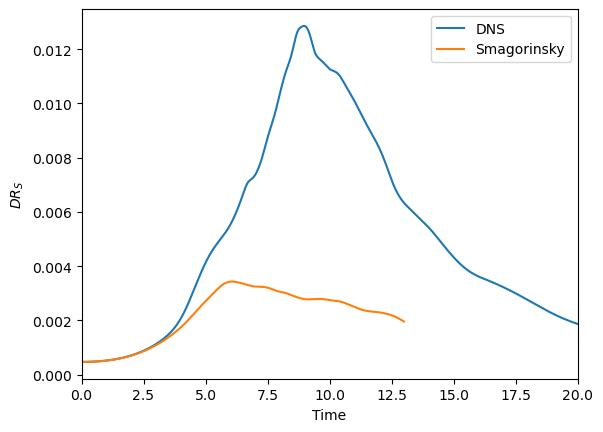

The data file committed next to this chart (first rows):
Time, Dissipation Rate Incompressible, Dissipation Rate Compressible, Ekin incomp, Ekin comp, Enstrophy comp, DR_u, DR_S, DR_Sd, DR_p, Maximum Vorticity, Mean Temperature, uprime, Mean Entropy, ED_S, ED_D
0.00000000000000E+00000, 0.46875000000010E-00003, 0.46875000000014E-00003, 0.12500000000000E+00000, 0.12500000000000E+00000, 0.37500000000004E+00000, 0.46875000000007E-00003, 0.46875000000010E-00003, 0.46875000000008E-00003, 0.56321650110072E-00016, 0.20000002321630E+00001, 0.10000000200000E+00001, 0.28867513459481E+00000, -.10671740566753E+00002, 0.46875000000005E-00003, 0.31454044893047E-00016
0.23897618075357E-00001, 0.46870709384153E-00003, 0.46847531757738E-00003, 0.12498108879893E+00000, 0.12498108683836E+00000, 0.37496562297308E+00000, 0.46870705924013E-00003, 0.46870709384153E-00003, 0.46870707176547E-00003, -.23175418808670E-00006, 0.19996268718578E+00001, 0.10000001259434E+00001, 0.28865329699477E+00000, -.10671740832914E+00002, 0.46870702463873E-00003, 0.44152115994529E-00010
0.47792702865362E-00001, 0.46872024169277E-00003, 0.46760219711751E-00003, 0.12496222391062E+00000, 0.12496219678949E+00000, 0.37497569469792E+00000, 0.46871989808378E-00003, 0.46872024169277E-00003, 0.46872001519366E-00003, -.11178180761460E-00005, 0.19986815843987E+00001, 0.10000002320629E+00001, 0.28863151122798E+00000, -.10671741099006E+00002, 0.46871955447479E-00003, 0.45299821648935E-00009
0.71684264644761E-00001, 0.46878981774705E-00003, 0.46854802001684E-00003, 0.12494344502549E+00000, 0.12494333009966E+00000, 0.37503063191261E+00000, 0.46878891241393E-00003, 0.46878981774705E-00003, 0.46878921526228E-00003, -.24119524544705E-00006, 0.19971675968083E+00001, 0.10000003386310E+00001, 0.28860982314709E+00000, -.10671741365049E+00002, 0.46878800708080E-00003, 0.12049695426835E-00008
0.95571752992107E-00001, 0.46891473414219E-00003, 0.47102780502394E-00003, 0.12492473576173E+00000, 0.12492444933060E+00000, 0.37513055074119E+00000, 0.46891359981095E-00003, 0.46891473414219E-00003, 0.46891397465658E-00003, 0.21138303673588E-00005, 0.19950878767562E+00001, 0.10000004457003E+00001, 0.28858821385234E+00000, -.10671741631087E+00002, 0.46891246547971E-00003, 0.15189712104514E-00008
0.11945563748353E+00000, 0.46909441688813E-00003, 0.47245308776838E-00003, 0.12490605657709E+00000, 0.12490554139201E+00000, 0.37527537488152E+00000, 0.46909365276311E-00003, 0.46909441688813E-00003, 0.46909390334633E-00003, 0.33591844220556E-00005, 0.19924467900119E+00001, 0.10000005530972E+00001, 0.28856663768483E+00000, -.10671741897188E+00002, 0.46909288863808E-00003, 0.10270836016060E-00008
0.14333635273173E+00000, 0.46932961230646E-00003, 0.47098896896356E-00003, 0.12488738506306E+00000, 0.12488665217705E+00000, 0.37546485987425E+00000, 0.46932936580959E-00003, 0.46932961230646E-00003, 0.46932944211647E-00003, 0.16595268470858E-00005, 0.19892478097645E+00001, 0.10000006606144E+00001, 0.28854506876518E+00000, -.10671742163415E+00002, 0.46932911931272E-00003, 0.34037997822113E-00009
0.16721400825811E+00000, 0.46962107434056E-00003, 0.46795676211149E-00003, 0.12486870190229E+00000, 0.12486783011279E+00000, 0.37569880105820E+00000, 0.46962104527466E-00003, 0.46962107434056E-00003, 0.46962104566450E-00003, -.16642835530058E-00005, 0.19854942105935E+00001, 0.10000007681898E+00001, 0.28852348477757E+00000, -.10671742429811E+00002, 0.46962101620876E-00003, 0.57352119779825E-00010
0.19108843592378E+00000, 0.46996868639205E-00003, 0.46491702652319E-00003, 0.12484999637491E+00000, 0.12484907918315E+00000, 0.37597729947782E+00000, 0.46996866421784E-00003, 0.46996868639205E-00003, 0.46996865222571E-00003, -.50516257025137E-00005, 0.19811876135525E+00001, 0.10000008760526E+00001, 0.28850187333292E+00000, -.10671742696399E+00002, 0.46996864204363E-00003, 0.68332686516210E-00010
0.21495938928336E+00000, 0.47037245580977E-00003, 0.46182562809218E-00003, 0.12483131658427E+00000, 0.12483038590453E+00000, 0.37630085179864E+00000, 0.47037240309192E-00003, 0.47037245580977E-00003, 0.47037238070317E-00003, -.85467526109889E-00005, 0.19763299937857E+00001, 0.10000009847518E+00001, 0.28848029000756E+00000, -.10671742963192E+00002, 0.47037235037406E-00003, 0.15021319991437E-00009
0.23882673994440E+00000, 0.47083323853502E-00003, 0.45945013125332E-00003, 0.12481276444860E+00000, 0.12481174377249E+00000, 0.37667011966143E+00000, 0.47083294846629E-00003, 0.47083323853502E-00003, 0.47083298379681E-00003, -.11382852543483E-00004, 0.19709291486353E+00001, 0.10000010948638E+00001, 0.28845885258109E+00000, -.10671743230210E+00002, 0.47083265839756E-00003, 0.50947643193835E-00009
0.26269056477697E+00000, 0.47135145904392E-00003, 0.46006278911890E-00003, 0.12479439202947E+00000, 0.12479311780518E+00000, 0.37708550899244E+00000, 0.47135072061495E-00003, 0.47135145904392E-00003, 0.47135088384598E-00003, -.11288094727084E-00004, 0.19649986774540E+00001, 0.10000012064670E+00001, 0.28843762125108E+00000, -.10671743497489E+00002, 0.47134998218598E-00003, 0.11503958765739E-00008
0.28655112019518E+00000, 0.47192620995207E-00003, 0.46368027594152E-00003, 0.12477612791088E+00000, 0.12477443173886E+00000, 0.37754685925412E+00000, 0.47192530725057E-00003, 0.47192620995207E-00003, 0.47192549712065E-00003, -.82452211791329E-00005, 0.19585544362771E+00001, 0.10000013188947E+00001, 0.28841651352500E+00000, -.10671743765080E+00002, 0.47192440454908E-00003, 0.14256628272135E-00008
0.31040873773412E+00000, 0.47255673793934E-00003, 0.46729729523690E-00003, 0.12475783700190E+00000, 0.12475563622622E+00000, 0.37805354193906E+00000, 0.47255621171827E-00003, 0.47255673793934E-00003, 0.47255623873439E-00003, -.52589434974901E-00005, 0.19516070197880E+00001, 0.10000014310889E+00001, 0.28839537328917E+00000, -.10671744033045E+00002, 0.47255568549719E-00003, 0.99840989566381E-00009
0.33426369859516E+00000, 0.47324359569738E-00003, 0.46829056396820E-00003, 0.12473941844657E+00000, 0.12473675449887E+00000, 0.37860497810757E+00000, 0.47324357849824E-00003, 0.47324359569738E-00003, 0.47324338500538E-00003, -.49528210371810E-00005, 0.19441561873890E+00001, 0.10000015422346E+00001, 0.28837408395644E+00000, -.10671744301445E+00002, 0.47324356129911E-00003, 0.42138398987091E-00009
0.35811614487173E+00000, 0.47398755441389E-00003, 0.46632223141469E-00003, 0.12472083739533E+00000, 0.12471783667666E+00000, 0.37920119312668E+00000, 0.47398782429134E-00003, 0.47398755441389E-00003, 0.47398747504039E-00003, -.76652436257014E-00005, 0.19361953013344E+00001, 0.10000016522148E+00001, 0.28835260520797E+00000, -.10671744570329E+00002, 0.47398809416878E-00003, 0.15874701054134E-00009
0.38196604723512E+00000, 0.47478896954634E-00003, 0.46196642320485E-00003, 0.12470213398375E+00000, 0.12469891818223E+00000, 0.37984299993348E+00000, 0.47478940068443E-00003, 0.47478896954634E-00003, 0.47478893346614E-00003, -.12822510261295E-00004, 0.19277241049482E+00001, 0.10000017617694E+00001, 0.28833098340131E+00000, -.10671744839734E+00002, 0.47478983182252E-00003, 0.72160386152185E-00010
0.40581323896667E+00000, 0.47564863862562E-00003, 0.45580553153635E-00003, 0.12468342826479E+00000, 0.12468003237368E+00000, 0.38053164428416E+00000, 0.47564914316262E-00003, 0.47564863862562E-00003, 0.47564857803344E-00003, -.19843046497089E-00004, 0.19187585663011E+00001, 0.10000018722724E+00001, 0.28830935730541E+00000, -.10671745109682E+00002, 0.47564964769963E-00003, 0.12118436915274E-00009
0.42965752590160E+00000, 0.47656770260371E-00003, 0.44950138817296E-00003, 0.12466485554738E+00000, 0.12466120252668E+00000, 0.38126814552179E+00000, 0.47656803420726E-00003, 0.47656770260371E-00003, 0.47656744010554E-00003, -.27066051932579E-00004, 0.19093280124187E+00001, 0.10000019850268E+00001, 0.28828788337051E+00000, -.10671745380193E+00002, 0.47656836581081E-00003, 0.52499634389415E-00009
0.45349883205339E+00000, 0.47754645226398E-00003, 0.44539828728997E-00003, 0.12464645957391E+00000, 0.12464240064678E+00000, 0.38205282673360E+00000, 0.47754646186696E-00003, 0.47754645226398E-00003, 0.47754587556830E-00003, -.32147588278332E-00004, 0.18994603366110E+00001, 0.10000021004077E+00001, 0.28826661221158E+00000, -.10671745651297E+00002, 0.47754647146994E-00003, 0.11533913555034E-00008
0.47733706782886E+00000, 0.47858417563513E-00003, 0.44383951198864E-00003, 0.12462816189142E+00000, 0.12462355144906E+00000, 0.38288534488314E+00000, 0.47858413264331E-00003, 0.47858417563513E-00003, 0.47858345470662E-00003, -.34743942717974E-00004, 0.18891693190612E+00001, 0.10000022175135E+00001, 0.28824545314879E+00000, -.10671745923041E+00002, 0.47858408965149E-00003, 0.14418570214974E-00008
0.50000000000000E+00000, 0.47962979650663E-00003, 0.44249956752226E-00003, 0.12461074172108E+00000, 0.12460553333475E+00000, 0.38372453716091E+00000, 0.47963016841738E-00003, 0.47962979650663E-00003, 0.47962924483663E-00003, -.37129677314363E-00004, 0.18789467524331E+00001, 0.10000023289333E+00001, 0.28822530737958E+00000, -.10671746182074E+00002, 0.47963054032813E-00003, 0.11033400004751E-00008
0.52383292803739E+00000, 0.48077771354220E-00003, 0.43857969162044E-00003, 0.12459231732701E+00000, 0.12458649131197E+00000, 0.38464546040070E+00000, 0.48077872410417E-00003, 0.48077771354220E-00003, 0.48077747331876E-00003, -.42197781698314E-00004, 0.18678726564150E+00001, 0.10000024448301E+00001, 0.28820399873124E+00000, -.10671746455269E+00002, 0.48077973466615E-00003, 0.48044687611654E-00009
0.54766351826026E+00000, 0.48199077221247E-00003, 0.43139384916113E-00003, 0.12457376497448E+00000, 0.12456740491227E+00000, 0.38561771235476E+00000, 0.48199222977563E-00003, 0.48199077221247E-00003, 0.48199070918994E-00003, -.50596860028803E-00004, 0.18563277298544E+00001, 0.10000025591213E+00001, 0.28818254050108E+00000, -.10671746729305E+00002, 0.48199368733880E-00003, 0.12604507193105E-00009
0.57149169466626E+00000, 0.48326496199637E-00003, 0.42211909609039E-00003, 0.12455510116764E+00000, 0.12454831439599E+00000, 0.38663845798529E+00000, 0.48326665203874E-00003, 0.48326496199637E-00003, 0.48326492632785E-00003, -.61145830237455E-00004, 0.18443717893718E+00001, 0.10000026728772E+00001, 0.28816095174704E+00000, -.10671747004220E+00002, 0.48326834208112E-00003, 0.71337046157568E-00010
0.59531716613387E+00000, 0.48460076265720E-00003, 0.41182042613062E-00003, 0.12453638284736E+00000, 0.12452924209273E+00000, 0.38770870736730E+00000, 0.48460257393830E-00003, 0.48460076265720E-00003, 0.48460067483880E-00003, -.72780248708179E-00004, 0.18320274128268E+00001, 0.10000027879732E+00001, 0.28813929831172E+00000, -.10671747280032E+00002, 0.48460438521940E-00003, 0.17563679655229E-00009
0.61913964490271E+00000, 0.48599911047445E-00003, 0.40218861074952E-00003, 0.12451768808285E+00000, 0.12451018967433E+00000, 0.38882922257163E+00000, 0.48600078872985E-00003, 0.48599911047445E-00003, 0.48599880251888E-00003, -.83810191769360E-00004, 0.18193181110860E+00001, 0.10000029059166E+00001, 0.28811767050153E+00000, -.10671747556759E+00002, 0.48600246698525E-00003, 0.61591112293746E-00009
0.64295906519367E+00000, 0.48746041936261E-00003, 0.39621973150016E-00003, 0.12449904235079E+00000, 0.12449110162117E+00000, 0.39000034948875E+00000, 0.48746179210035E-00003, 0.48746041936261E-00003, 0.48745978762006E-00003, -.91240056119900E-00004, 0.18062658933728E+00001, 0.10000030267525E+00001, 0.28809609779932E+00000, -.10671747834439E+00002, 0.48746316483808E-00003, 0.12634851167415E-00008
0.66677564909518E+00000, 0.48898419414997E-00003, 0.39448407493573E-00003, 0.12448038681304E+00000, 0.12447187592836E+00000, 0.39122206887903E+00000, 0.48898558950077E-00003, 0.48898419414997E-00003, 0.48898347214513E-00003, -.94499397209402E-00004, 0.17928892142770E+00001, 0.10000031489405E+00001, 0.28807451213536E+00000, -.10671748113138E+00002, 0.48898698485157E-00003, 0.14440096906709E-00008
0.69058977041898E+00000, 0.49057059708936E-00003, 0.39337760135423E-00003, 0.12446164154807E+00000, 0.12445245136307E+00000, 0.39249422489062E+00000, 0.49057248730946E-00003, 0.49057059708936E-00003, 0.49057011510109E-00003, -.97192513746862E-00004, 0.17791969753994E+00001, 0.10000032703796E+00001, 0.28805282102196E+00000, -.10671748392939E+00002, 0.49057437752956E-00003, 0.96397654439687E-00009
0.71440171281737E+00000, 0.49222097209278E-00003, 0.38957352031013E-00003, 0.12444276335825E+00000, 0.12443285316784E+00000, 0.39381685873878E+00000, 0.49222338289473E-00003, 0.49222097209278E-00003, 0.49222076721454E-00003, -.10264724690441E-00003, 0.17651882085268E+00001, 0.10000033897604E+00001, 0.28803097444344E+00000, -.10671748673917E+00002, 0.49222579369668E-00003, 0.40975647161338E-00009
0.73821150592961E+00000, 0.49393648839995E-00003, 0.38291904280129E-00003, 0.12442374527694E+00000, 0.12441314888933E+00000, 0.39519050667654E+00000, 0.49393913816552E-00003, 0.49393648839995E-00003, 0.49393639984229E-00003, -.11101735704100E-00003, 0.17508638204124E+00001, 0.10000035073310E+00001, 0.28800896430139E+00000, -.10671748956130E+00002, 0.49394178793110E-00003, 0.17711531828933E-00009
0.76201895071429E+00000, 0.49571772174929E-00003, 0.37441054240282E-00003, 0.12440462013666E+00000, 0.12439340576122E+00000, 0.39661625920908E+00000, 0.49572040938507E-00003, 0.49571772174929E-00003, 0.49571764904448E-00003, -.12130710664166E-00003, 0.17362381404324E+00001, 0.10000036247697E+00001, 0.28798682856069E+00000, -.10671749239614E+00002, 0.49572309702085E-00003, 0.14540963344650E-00009
0.78582378125535E+00000, 0.49756550608410E-00003, 0.36500888987043E-00003, 0.12438546895587E+00000, 0.12437368460152E+00000, 0.39809546538845E+00000, 0.49756805392673E-00003, 0.49756550608410E-00003, 0.49756536779801E-00003, -.13255647792759E-00003, 0.17213404064143E+00001, 0.10000037442910E+00001, 0.28796466097523E+00000, -.10671749524395E+00002, 0.49757060176935E-00003, 0.27657216727182E-00009
0.80962582891539E+00000, 0.49948095031212E-00003, 0.35718478679578E-00003, 0.12436636754087E+00000, 0.12435401437205E+00000, 0.39962920213359E+00000, 0.49948305416695E-00003, 0.49948095031212E-00003, 0.49948058368168E-00003, -.14229579688590E-00003, 0.17062042063039E+00001, 0.10000038673924E+00001, 0.28794254929397E+00000, -.10671749810507E+00002, 0.49948515802179E-00003, 0.73326086778966E-00009
0.83342509214386E+00000, 0.50146444365248E-00003, 0.35486720596421E-00003, 0.12434729847358E+00000, 0.12433434977759E+00000, 0.40121786140474E+00000, 0.50146593271871E-00003, 0.50146444365248E-00003, 0.50146378420098E-00003, -.14659657823678E-00003, 0.16908518385793E+00001, 0.10000039939540E+00001, 0.28792047336442E+00000, -.10671750098000E+00002, 0.50146742178495E-00003, 0.13189029974142E-00008
0.85722170131002E+00000, 0.50351555872507E-00003, 0.35962821470654E-00003, 0.12432814474103E+00000, 0.12431458732524E+00000, 0.40286118783007E+00000, 0.50351669683875E-00003, 0.50351555872507E-00003, 0.50351484376965E-00003, -.14388662906311E-00003, 0.16752869963932E+00001, 0.10000041223156E+00001, 0.28789829771528E+00000, -.10671750386943E+00002, 0.50351783495244E-00003, 0.14299108375623E-00008
0.88101583597106E+00000, 0.50563452003022E-00003, 0.36892560342106E-00003, 0.12430879073286E+00000, 0.12429464520060E+00000, 0.40455877367358E+00000, 0.50563565840782E-00003, 0.50563452003022E-00003, 0.50563405117133E-00003, -.13670844775027E-00003, 0.16595023525524E+00001, 0.10000042502847E+00001, 0.28787588845757E+00000, -.10671750677412E+00002, 0.50563679678542E-00003, 0.93771777699315E-00009
0.90480764970364E+00000, 0.50782282574209E-00003, 0.38036060607202E-00003, 0.12428920671861E+00000, 0.12427450269309E+00000, 0.40631068520468E+00000, 0.50782385966598E-00003, 0.50782282574209E-00003, 0.50782260213870E-00003, -.12746199606668E-00003, 0.16434976524109E+00001, 0.10000043763347E+00001, 0.28785321110896E+00000, -.10671750969486E+00002, 0.50782489358987E-00003, 0.44720677199935E-00009
0.92859720676935E+00000, 0.51008186743289E-00003, 0.39411693042295E-00003, 0.12426943894391E+00000, 0.12425416440935E+00000, 0.40811780951097E+00000, 0.51008244412416E-00003, 0.51008186743289E-00003, 0.51008172702213E-00003, -.11596479659918E-00003, 0.16272918341102E+00001, 0.10000045003244E+00001, 0.28783031916265E+00000, -.10671751263232E+00002, 0.51008302081543E-00003, 0.28082151178998E-00009
0.95238442789878E+00000, 0.51241243009666E-00003, 0.40988813729655E-00003, 0.12424957525265E+00000, 0.12423364822020E+00000, 0.40998168294354E+00000, 0.51241236216162E-00003, 0.51241243009666E-00003, 0.51241232972741E-00003, -.10252419243086E-00003, 0.16109178677782E+00001, 0.10000046235824E+00001, 0.28780731430669E+00000, -.10671751558704E+00002, 0.51241229422659E-00003, 0.20073848653809E-00009
0.97616909242802E+00000, 0.51481570480183E-00003, 0.42659022436607E-00003, 0.12422971482366E+00000, 0.12421301379913E+00000, 0.41190388919965E+00000, 0.51481474898090E-00003, 0.51481570480183E-00003, 0.51481557015317E-00003, -.88225345787104E-00004, 0.15944061808170E+00001, 0.10000047483255E+00001, 0.28778431139038E+00000, -.10671751855940E+00002, 0.51481379315997E-00003, 0.26929732220689E-00009
0.99995093646199E+00000, 0.51729288884608E-00003, 0.44568527144301E-00003, 0.12420988987262E+00000, 0.12419233287903E+00000, 0.41388540334725E+00000, 0.51729060008466E-00003, 0.51729288884608E-00003, 0.51729250665087E-00003, -.71607235207857E-00004, 0.15777703052187E+00001, 0.10000048764488E+00001, 0.28776134773179E+00000, -.10671752154974E+00002, 0.51728831132325E-00003, 0.76439042391256E-00009
0.10000000000000E+00001, 0.51730855237235E-00003, 0.44581775370890E-00003, 0.12420984895610E+00000, 0.12419229018165E+00000, 0.41389792174151E+00000, 0.51730625417652E-00003, 0.51730855237235E-00003, 0.51730816814659E-00003, -.71490414437694E-00004, 0.15776661407569E+00001, 0.10000048767173E+00001, 0.28776130033542E+00000, -.10671752155593E+00002, 0.51730395598069E-00003, 0.76845150815360E-00009
0.10214011056312E+00001, 0.51959086116346E-00003, 0.46778369989509E-00003, 0.12419195530440E+00000, 0.12417364767230E+00000, 0.41572382687663E+00000, 0.51958718385608E-00003, 0.51959086116346E-00003, 0.51959019662160E-00003, -.51806496726509E-00004, 0.15626544672764E+00001, 0.10000049952484E+00001, 0.28774057216458E+00000, -.10671752426299E+00002, 0.51958350654871E-00003, 0.13290837044325E-00008
0.10451773060218E+00001, 0.52220801852473E-00003, 0.49927862074460E-00003, 0.12417185591440E+00000, 0.12415284843862E+00000, 0.41781793796703E+00000, 0.52220303518453E-00003, 0.52220801852473E-00003, 0.52220727125438E-00003, -.22928650509781E-00004, 0.15457698159990E+00001, 0.10000051291625E+00001, 0.28771728706538E+00000, -.10671752728889E+00002, 0.52219805184435E-00003, 0.14945406930571E-00008
0.10689507519308E+00001, 0.52489882815376E-00003, 0.53746641752392E-00003, 0.12415141653010E+00000, 0.12413189126346E+00000, 0.41997072611571E+00000, 0.52489285127245E-00003, 0.52489882815376E-00003, 0.52489829927409E-00003, 0.12568118249837E-00004, 0.15287557780774E+00001, 0.10000052629699E+00001, 0.28769360615083E+00000, -.10671753033465E+00002, 0.52488687439114E-00003, 0.10577593386071E-00008
0.10927216986599E+00001, 0.52766504024708E-00003, 0.58148204357639E-00003, 0.12413066218242E+00000, 0.12411073312875E+00000, 0.42218267697135E+00000, 0.52765798880047E-00003, 0.52766504024708E-00003, 0.52766478365549E-00003, 0.53817259920905E-00004, 0.15116348283392E+00001, 0.10000053946632E+00001, 0.28766955832739E+00000, -.10671753340125E+00002, 0.52765093735386E-00003, 0.51318317840852E-00009
0.11164902707170E+00001, 0.53050861818737E-00003, 0.63085288619463E-00003, 0.12410972776177E+00000, 0.12408936048069E+00000, 0.42445525188870E+00000, 0.53050011696004E-00003, 0.53050861818737E-00003, 0.53050849196795E-00003, 0.10034439422667E-00003, 0.14944344333739E+00001, 0.10000055241363E+00001, 0.28764529981880E+00000, -.10671753648956E+00002, 0.53049161573272E-00003, 0.25243883262944E-00009
0.11402563449705E+00001, 0.53343081410093E-00003, 0.68350488523064E-00003, 0.12408877176102E+00000, 0.12406779399221E+00000, 0.42679037991691E+00000, 0.53342058241679E-00003, 0.53343081410093E-00003, 0.53343071709454E-00003, 0.15007416813610E-00003, 0.14771712869573E+00001, 0.10000056534305E+00001, 0.28762101425431E+00000, -.10671753960015E+00002, 0.53341035073265E-00003, 0.19401278690301E-00009
0.11640195999953E+00001, 0.53643261502528E-00003, 0.73687598042183E-00003, 0.12406789990382E+00000, 0.12404609995596E+00000, 0.42918959610285E+00000, 0.53642041991674E-00003, 0.53643261502528E-00003, 0.53643244806662E-00003, 0.20044353235521E-00003, 0.14598503405899E+00001, 0.10000057854936E+00001, 0.28759682416399E+00000, -.10671754273332E+00002, 0.53640822480821E-00003, 0.33391732603345E-00009
0.11877795074305E+00001, 0.53951479382133E-00003, 0.79234019435843E-00003, 0.12404709229350E+00000, 0.12402434516588E+00000, 0.43165341894547E+00000, 0.53950027271365E-00003, 0.53951479382133E-00003, 0.53951435920408E-00003, 0.25282583515435E-00003, 0.14424733725258E+00001, 0.10000059221381E+00001, 0.28757270650916E+00000, -.10671754588927E+00002, 0.53948575160597E-00003, 0.86923448813450E-00009
0.12115357280716E+00001, 0.54267707828328E-00003, 0.85453039390426E-00003, 0.12402617188151E+00000, 0.12400251674944E+00000, 0.43418146942994E+00000, 0.54266009271381E-00003, 0.54267707828328E-00003, 0.54267634019622E-00003, 0.31185405370803E-00003, 0.14250457276964E+00001, 0.10000060626775E+00001, 0.28754845606901E+00000, -.10671754906848E+00002, 0.54264310714434E-00003, 0.14761741152104E-00008
0.12352883338923E+00001, 0.54591888820935E-00003, 0.92561104026180E-00003, 0.12400490249203E+00000, 0.12398052639487E+00000, 0.43677321827060E+00000, 0.54589974990726E-00003, 0.54591888820935E-00003, 0.54591812979573E-00003, 0.37969291046607E-00003, 0.14076186865506E+00001, 0.10000062043994E+00001, 0.28752379900573E+00000, -.10671755227179E+00002, 0.54588061160518E-00003, 0.15168272336751E-00008
0.12590375364463E+00001, 0.54924109682509E-00003, 0.10036702038561E-00002, 0.12398315654769E+00000, 0.12395829471609E+00000, 0.43942878716235E+00000, 0.54922008967697E-00003, 0.54924109682509E-00003, 0.54924058238311E-00003, 0.45442962147298E-00003, 0.13905628184462E+00001, 0.10000063445081E+00001, 0.28749858729819E+00000, -.10671755550029E+00002, 0.54919908252884E-00003, 0.10288839564800E-00008
0.12827834859512E+00001, 0.55264575782829E-00003, 0.10857906189071E-00002, 0.12396098449439E+00000, 0.12393579341265E+00000, 0.44214927834106E+00000, 0.55262280480958E-00003, 0.55264575782829E-00003, 0.55264548635723E-00003, 0.53314513254982E-00003, 0.13740201454327E+00001, 0.10000064819705E+00001, 0.28747287929402E+00000, -.10671755875498E+00002, 0.55259985179087E-00003, 0.54294212184134E-00009
0.13065261306778E+00001, 0.55613464132570E-00003, 0.11694880429512E-00002, 0.12393855694913E+00000, 0.12391302915796E+00000, 0.44493644011174E+00000, 0.55610954103683E-00003, 0.55613464132570E-00003, 0.55613449664901E-00003, 0.61335354630214E-00003, 0.13574776018165E+00001, 0.10000066180093E+00001, 0.28744687271347E+00000, -.10671756203663E+00002, 0.55608444074796E-00003, 0.28935338357166E-00009
0.13302652376053E+00001, 0.55970896602258E-00003, 0.12527003668806E-00002, 0.12391606505781E+00000, 0.12389003202656E+00000, 0.44779196484194E+00000, 0.55968155918220E-00003, 0.55970896602258E-00003, 0.55970883625589E-00003, 0.69299153062475E-00003, 0.13442565785274E+00001, 0.10000067551317E+00001, 0.28742078915510E+00000, -.10671756534570E+00002, 0.55965415234182E-00003, 0.25953337869951E-00009
0.13540005266617E+00001, 0.56336963903987E-00003, 0.13350903072422E-00002, 0.12389362231341E+00000, 0.12386684573086E+00000, 0.45071692032591E+00000, 0.56333974950826E-00003, 0.56336963903987E-00003, 0.56336939089951E-00003, 0.77172091634270E-00003, 0.13324884887738E+00001, 0.10000068954949E+00001, 0.28739476023223E+00000, -.10671756868258E+00002, 0.56330985997666E-00003, 0.49628072229229E-00009
0.13777317902078E+00001, 0.56711710454278E-00003, 0.14181671017415E-00002, 0.12387119640526E+00000, 0.12384350090096E+00000, 0.45371164058392E+00000, 0.56708459754119E-00003, 0.56711710454278E-00003, 0.56711663003226E-00003, 0.85105047170926E-00003, 0.13233190585824E+00001, 0.10000070397032E+00001, 0.28736874848094E+00000, -.10671757204776E+00002, 0.56705209053960E-00003, 0.94902105390622E-00009
... 511 more rows
